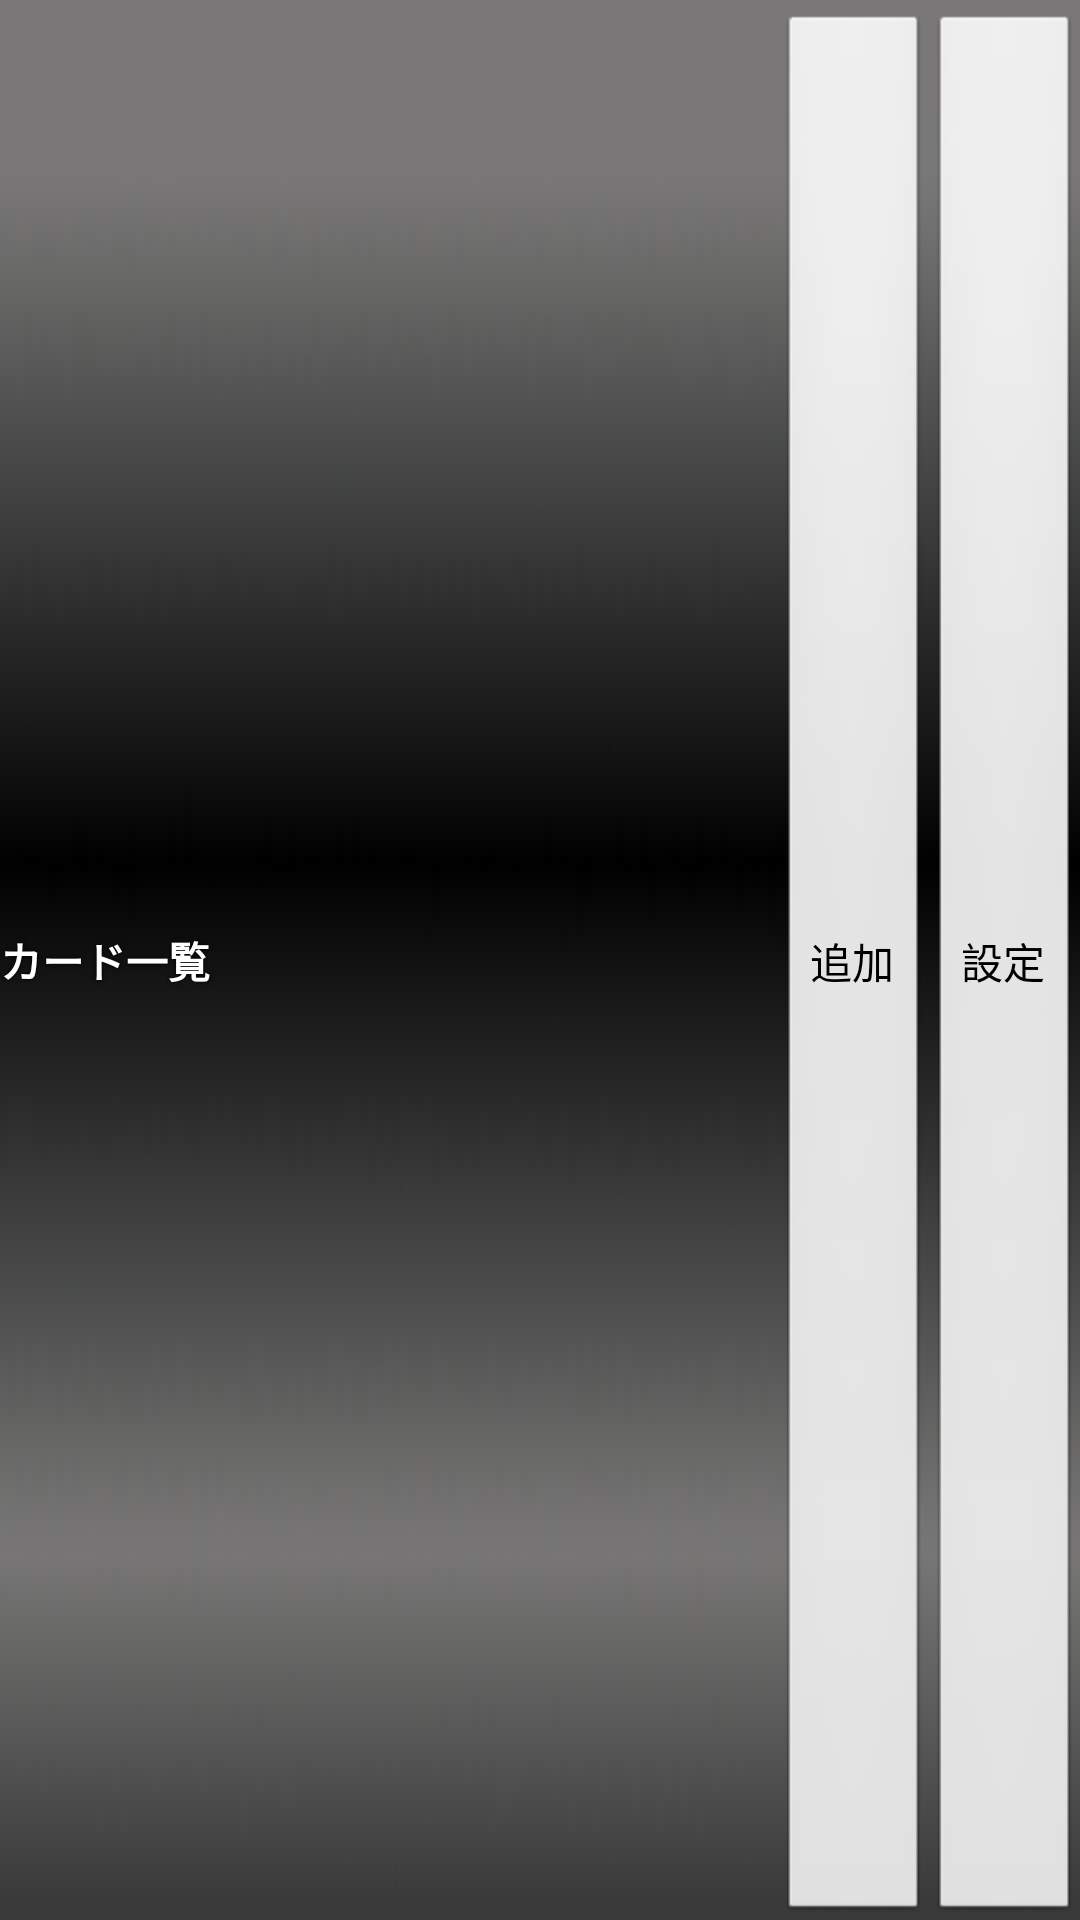

Layout XML and referenced resources for this Android screen:
<!-- AndroidManifest.xml: application theme AppTheme -->
<!-- res/layout/card_list_titlebar.xml -->
<?xml version="1.0" encoding="utf-8"?>

<LinearLayout xmlns:android="http://schemas.android.com/apk/res/android"
    android:id="@+id/titleLayout"
    android:layout_width="match_parent"
    android:layout_height="fill_parent"
    android:background="@drawable/title_back"
    android:baselineAligned="false"
    android:gravity="center_vertical"
    android:orientation="horizontal" >

    <TextView
        android:id="@+id/txtTitle"
        android:layout_width="0dip"
        android:layout_height="match_parent"
        android:layout_weight="1"
        android:ellipsize="end"
        android:gravity="center_vertical"
        android:maxLines="1"
        android:minHeight="40sp"
        android:text="@string/listViewTitle"
        android:background="@drawable/title_back"
        android:shadowColor="#FF000000"
        android:shadowRadius="2.75"
        android:textColor="#FFFFFF"
        android:textStyle="bold" />

    <Button
        android:id="@+id/buttonAdd"
        android:layout_width="wrap_content"
        android:layout_height="fill_parent"
        android:layout_marginTop="@dimen/myMargin03"
        android:gravity="center_vertical|center_horizontal"
        android:text="@string/listViewTitleButtonAdd" />

    <Button
        android:id="@+id/buttonSetting"
        android:layout_width="wrap_content"
        android:layout_height="fill_parent"
        android:layout_marginTop="@dimen/myMargin03"
        android:gravity="center_vertical|center_horizontal"
        android:text="@string/listViewTitleButtonSetting" />
</LinearLayout>
<!-- resources referenced by this layout -->
<resources>
  <dimen name="myMargin03">3dp</dimen>
  <!-- drawable title_back: png bitmap (drawable-ldpi, 10027 bytes) -->
  <string name="listViewTitle">カード一覧</string>
  <string name="listViewTitleButtonAdd">追加</string>
  <string name="listViewTitleButtonSetting">設定</string>
  <style name="AppTheme" parent="AppBaseTheme">
      </style>
  <style name="AppBaseTheme" parent="android:Theme.Light">
      </style>
</resources>
